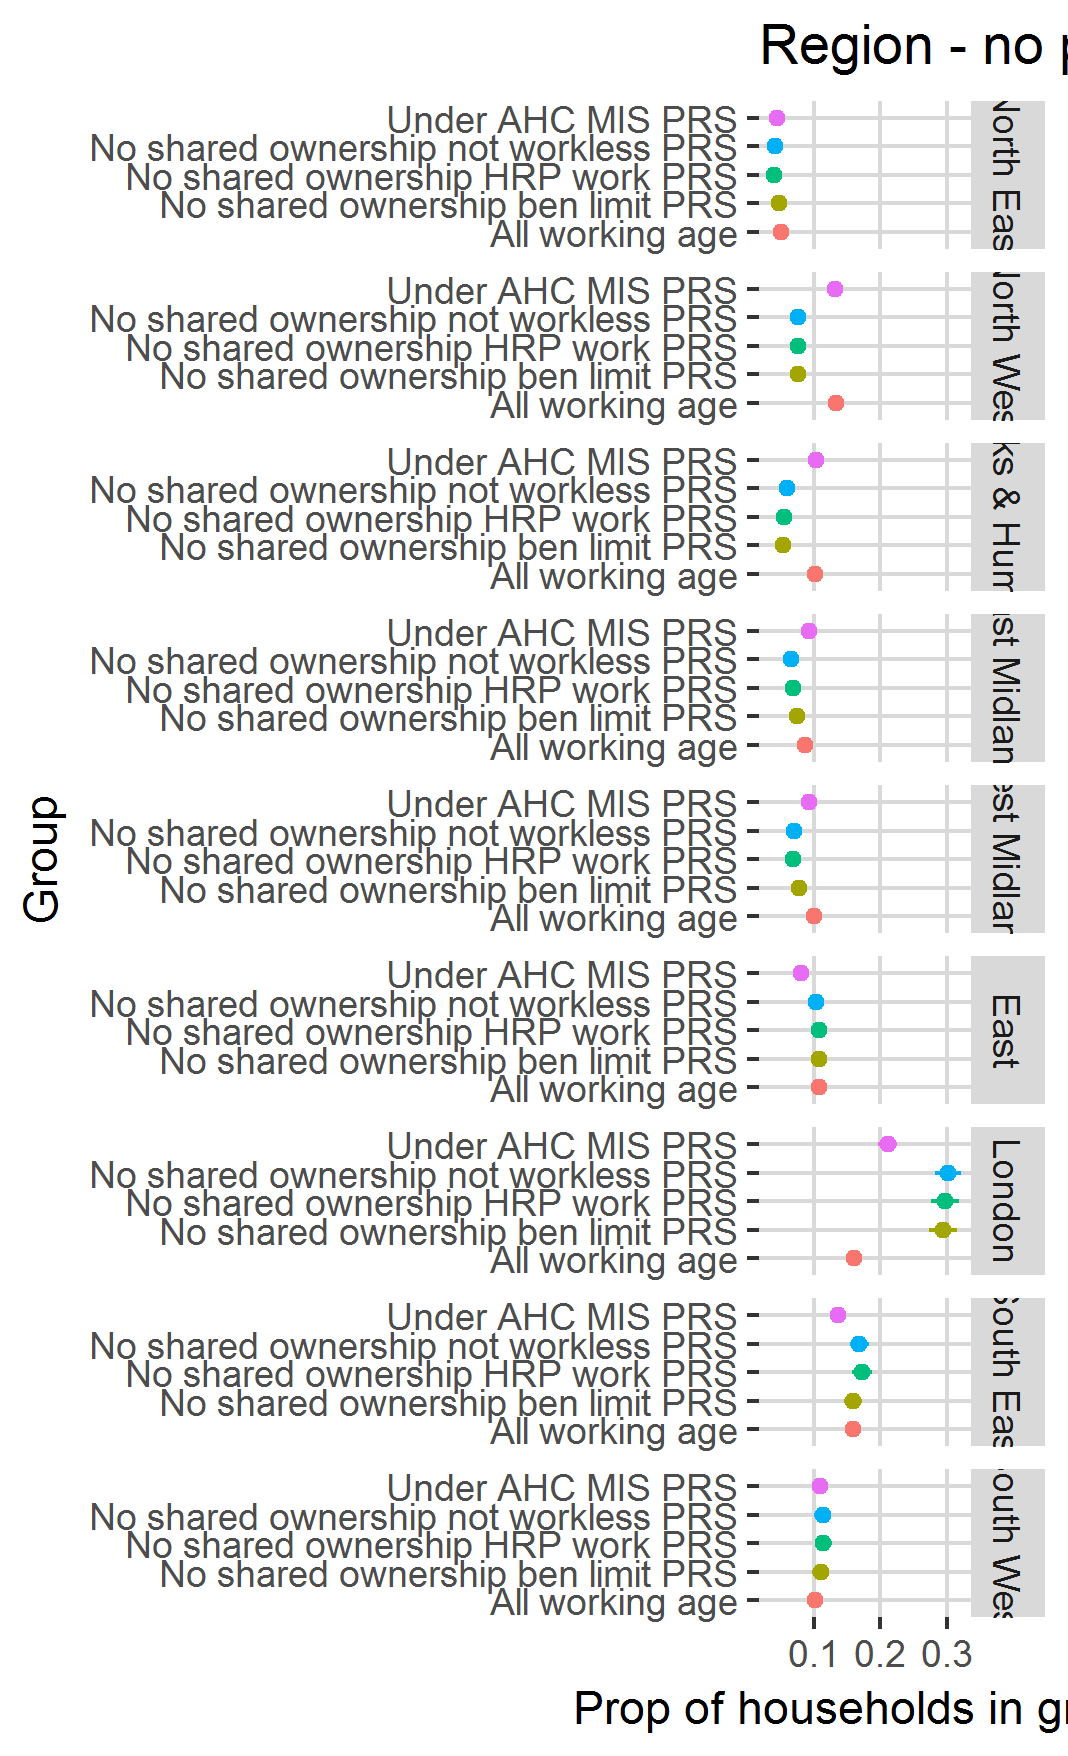

Values plotted in this chart, from the file beside it:
, GVTREGN, mean, SE, definition
1, North East, 0.04501, 0.005553, Under AHC MIS PRS
2, North West, 0.1315, 0.008936, Under AHC MIS PRS
3, Yorks & Humber, 0.103, 0.009089, Under AHC MIS PRS
4, East Midlands, 0.09195, 0.00796, Under AHC MIS PRS
5, West Midlands, 0.09224, 0.008147, Under AHC MIS PRS
6, East, 0.08006, 0.006813, Under AHC MIS PRS
7, London, 0.2109, 0.01475, Under AHC MIS PRS
8, South East, 0.1357, 0.01004, Under AHC MIS PRS
9, South West, 0.1096, 0.009441, Under AHC MIS PRS
10, North East, 0.04728, 0.00892, No shared ownership ben limit PRS
11, North West, 0.07597, 0.008431, No shared ownership ben limit PRS
12, Yorks & Humber, 0.05379, 0.007139, No shared ownership ben limit PRS
13, East Midlands, 0.07524, 0.009236, No shared ownership ben limit PRS
14, West Midlands, 0.07706, 0.01043, No shared ownership ben limit PRS
15, East, 0.1072, 0.01093, No shared ownership ben limit PRS
16, London, 0.2948, 0.02149, No shared ownership ben limit PRS
17, South East, 0.1584, 0.0135, No shared ownership ben limit PRS
18, South West, 0.1102, 0.01239, No shared ownership ben limit PRS
19, North East, 0.04063, 0.009146, No shared ownership HRP work PRS
20, North West, 0.07572, 0.008895, No shared ownership HRP work PRS
21, Yorks & Humber, 0.05527, 0.008795, No shared ownership HRP work PRS
22, East Midlands, 0.06909, 0.00873, No shared ownership HRP work PRS
23, West Midlands, 0.06803, 0.00865, No shared ownership HRP work PRS
24, East, 0.1075, 0.01134, No shared ownership HRP work PRS
25, London, 0.2973, 0.02083, No shared ownership HRP work PRS
26, South East, 0.1726, 0.01455, No shared ownership HRP work PRS
27, South West, 0.1139, 0.01275, No shared ownership HRP work PRS
28, North East, 0.04123, 0.00885, No shared ownership not workless PRS
29, North West, 0.07611, 0.008705, No shared ownership not workless PRS
30, Yorks & Humber, 0.05951, 0.008821, No shared ownership not workless PRS
31, East Midlands, 0.06595, 0.008337, No shared ownership not workless PRS
32, West Midlands, 0.07043, 0.0086, No shared ownership not workless PRS
33, East, 0.1027, 0.01085, No shared ownership not workless PRS
34, London, 0.302, 0.02022, No shared ownership not workless PRS
35, South East, 0.1687, 0.01404, No shared ownership not workless PRS
36, South West, 0.1134, 0.01245, No shared ownership not workless PRS
37, North East, 0.05012, 0.001774, All working age
38, North West, 0.1332, 0.002714, All working age
39, Yorks & Humber, 0.1015, 0.002487, All working age
40, East Midlands, 0.08742, 0.002247, All working age
41, West Midlands, 0.09971, 0.002448, All working age
42, East, 0.1079, 0.00245, All working age
43, London, 0.16, 0.003712, All working age
44, South East, 0.1591, 0.002988, All working age
45, South West, 0.1011, 0.002585, All working age
